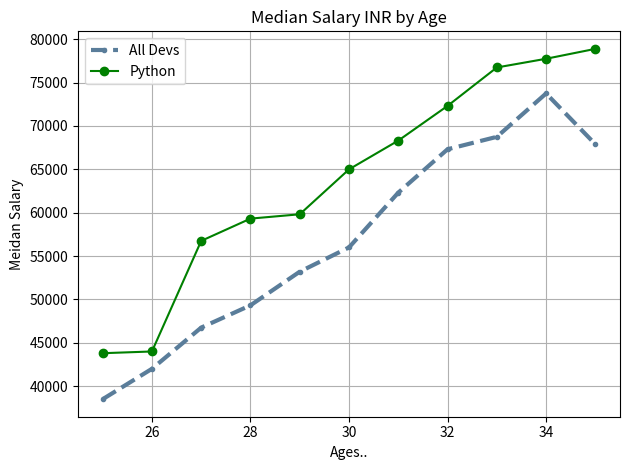

The matplotlib source for this figure:
#Grid and Layout

from matplotlib import pyplot as plt

dev_x=[25, 26, 27, 28, 29, 30, 31, 32, 33, 34, 35]

dev_y=[38496, 42000, 46752, 49320, 53200, 56000, 62316, 67317, 68748, 73752, 67895]

py_dev_y=[43800, 44000, 56752, 59320, 59820, 65000, 68316, 72317, 76748, 77752, 78895]

plt.plot(dev_x, dev_y, color='#5a7d9a', linestyle='--', linewidth=3, marker='.', label="All Devs")

plt.plot(dev_x, py_dev_y, color='g', marker='o',  label="Python")

plt.title("Median Salary INR by Age")

plt.xlabel("Ages..")

plt.ylabel("Meidan Salary")

plt.legend()

plt.grid(True)

plt.tight_layout()

plt.show()

